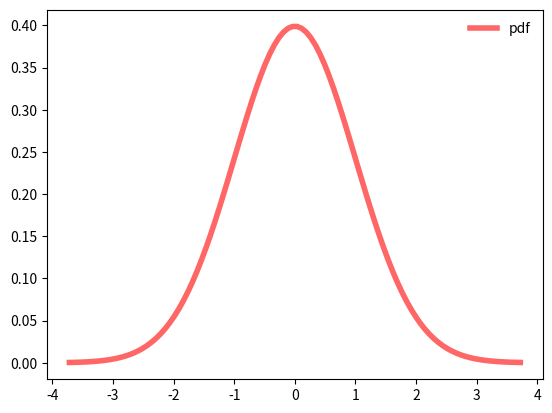
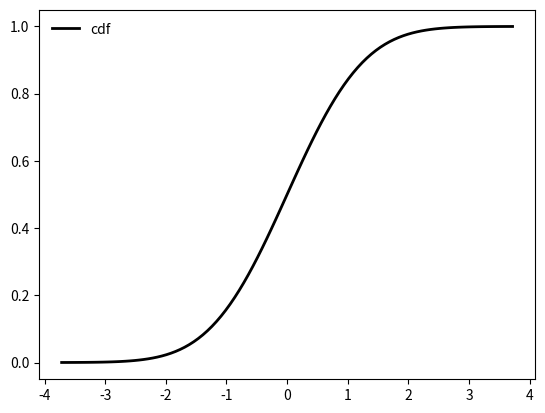
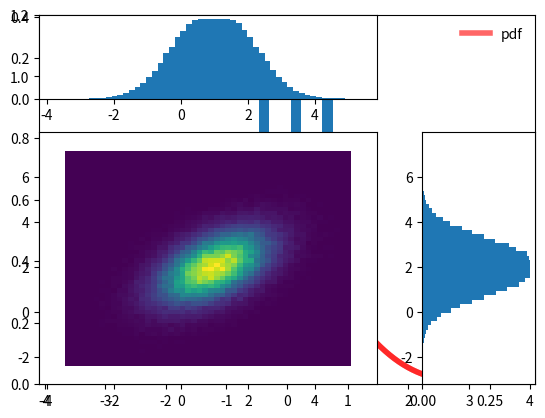

Write Python code to recreate these figures, in order.
%matplotlib inline
from scipy import stats
from scipy.stats import norm
import matplotlib.pyplot as plt
import numpy as np
import pandas as pd

rv = norm()
fig, ax = plt.subplots(1, 1)
x = np.linspace(rv.ppf(0.0001),  rv.ppf(0.9999), 100)

ax.plot(x, rv.pdf(x),

       'r-', lw=4, alpha=0.6, label='pdf')
ax.legend(loc='best', frameon=False)

plt.show()

fig, ay = plt.subplots(1, 1)
ay.plot(x, rv.cdf(x), 'k-', lw=2, label='cdf')
ay.legend(loc='best', frameon=False)

rv1 = norm()
c = norm.rvs(size=10) #size is the number of random values
fig, az = plt.subplots(1, 1)
x = np.linspace(rv1.ppf(0.0001),

                rv1.ppf(0.9999), 100)

az.plot(x, rv1.pdf(x),

       'r-', lw=4, alpha=0.6, label='pdf')
az.legend(loc='best', frameon=False)
plt.hist(c,bins=20, density=True) #density normalizes the histogram to have unit area (like the pdf itself)
az.plot(x, rv1.pdf(x),

       'r-', lw=4, alpha=0.6, label='pdf')

plt.show()

from scipy.integrate import simpson
from matplotlib.gridspec import GridSpec



np.random.seed(0)
cov1 = 0.5
mean, cov = [1, 2], [[1, cov1], [cov1, 1]] #means and covariance matrix
z = np.random.multivariate_normal(mean, cov, 100_000)

fz, ex, ey = np.histogram2d(*z.T, bins=50, density=True)
x = (ex[:-1] + ex[1:]) / 2
y = (ey[:-1] + ey[1:]) / 2

fx = simpson(fz, y, axis=1)
fy = simpson(fz, x, axis=0)

gs = GridSpec(2, 2, width_ratios=[3,1], height_ratios=[1,3])
ax_fz = plt.subplot(gs[1,0])
ax_fx = plt.subplot(gs[0,0], sharex=ax_fz)
ax_fy = plt.subplot(gs[1,1], sharey=ax_fz)

ax_fz.pcolormesh(x, y, fz.T)
ax_fx.bar(x, fx)
ax_fy.barh(y, fy)


plt.show()
